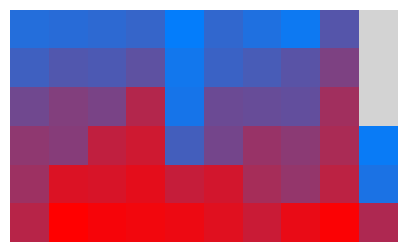

Write Python code to recreate this figure.
import matplotlib.pyplot as plt
import matplotlib.patches as patches
from matplotlib.ticker import MaxNLocator
import numpy as np

class fill_grid_plotter():
    """Takes an integer and returns a animated plot of a grid being filled with
    that many blocks"""
    
    def __init__(self, blocks=25, fill_empties=False, clean_figure=False
           , x_blocks=None, y_blocks=None):
        self.blocks = int(blocks)
        self.x_blocks = x_blocks if x_blocks is not None else int(np.sqrt(blocks))
        self.y_blocks = y_blocks if y_blocks is not None else np.ceil(self.blocks/self.x_blocks)
        self.fill_empties = fill_empties
        self.clean_figure = clean_figure
        self.patches_dict = {}
        self.micro_pause_secs = 0.001 # small plt.pause time to prevent auto plotting
        
    
    def create_figure_window(self):
        fig = plt.figure(figsize=(5,6))
        self.ax = fig.add_subplot(111, aspect='equal')
        self.ax.set_xlim([0, self.x_blocks])
        self.ax.set_ylim([0, self.y_blocks + 1])
        self.ax.xaxis.set_major_locator(MaxNLocator(integer=True))
        self.ax.yaxis.set_major_locator(MaxNLocator(integer=True))

        # add upper boundary line
        self.boundary = self.ax.plot(np.linspace(0, self.x_blocks), [self.y_blocks]*50,'--k', linewidth=3)
    
    def initialise_positions(self):
        # generate random block positions
        self.x_pos = np.arange(0, self.x_blocks)
        self.x = np.random.choice(self.x_pos, size=self.blocks)

        # start each block one block width below the start
        self.y = [-1] * self.blocks
        
    
    def add_block(self, i, x, y, fc=False):
        # create the block at location (x,y), with dimensions (1,1), with black edge color
        
        if fc is False:
            # face color with smoothly varying RBG vals as block number goes up
            fc = (1-i/self.blocks, i/(2*self.blocks), i/self.blocks)
            
        p = patches.Rectangle((x, y), 1, 1, ec='k', fc=fc)
        self.ax.add_patch(p)
        plt.pause(self.micro_pause_secs)
        return p
    
    def down(self, p, z):
        z -= 1 # slide the block down by one block length
        p.set_y(z)
        plt.pause(self.micro_pause_secs)
        return z
    
    def right(self, p, j):
        # avoid indexing errors on last item
        if j == self.x_blocks-1:
            j = -1
            
        # move block to the right
        j += 1
        p.set_x(self.x_pos[j])
        plt.pause(self.micro_pause_secs)
        return j
        
    
    def block_handler(self, block_num):
        self.ax.set_title('N='+str(block_num+1)+'/'+str(self.blocks))
        
        # initial block height will be above the max height of the stack
        z = self.y_blocks + 1
        
        # index of x position
        # n.b. == returns a tuple of 1s and 0s, argmax finds the index of the first 1
        j = np.argmax(self.x[block_num] == self.x_pos)
        
        # add the patch
        p = self.add_block(block_num, self.x_pos[j], z)
        
        # slide patch down so now is on top of the grid boundary line
        z = self.down(p, z)
        
        moves = 0
        # if the stack in the blocks x position is full slide the block right
        while self.y[j] >= self.y_blocks - 1 and moves < self.x_blocks:
            j = self.right(p, j)
            moves += 1
            
        # if every column has been tried the grid is full, stop
        if moves == self.x_blocks:
            exit
            
        # if the stack has spare space, slide the block down
        while z > self.y[j] + 1:
            z = self.down(p, z)
        self.y[j] = z
        
        self.patches_dict[block_num] = p
            
        
    def plot(self):
        self.create_figure_window()
        self.initialise_positions()
        
        i = 0
        while i <= min(self.blocks-1, self.x_blocks*self.y_blocks-1):
            self.block_handler(block_num=i)
            i += 1
        
        max_y = max(self.y)
        
        if self.fill_empties:
            self.fill_empty()

        if self.clean_figure:
            self.clean(max_y)

            
    def fill_empty(self):
        print('Filling empties')
        # once all blocks are added there may be gaps
        # this happens if x_blocks * y_blocks < blocks
        # fill the gaps with grey blocks
        col = 0
        patch_idx = self.blocks + 1
        while col < self.x_blocks:
            while self.y[col] + 1 < self.y_blocks:
                self.y[col] += 1
                p = self.add_block(patch_idx, self.x_pos[col], self.y[col], fc='lightgrey')
                self.patches_dict[patch_idx] = p
                patch_idx += 1
            col += 1
    
    def clean(self, max_y):
        pause_len_secs = 0.2
        self.boundary.pop(0).remove()
        self.ax.xaxis.set_visible(False), plt.pause(pause_len_secs)
        self.ax.yaxis.set_visible(False), plt.pause(pause_len_secs)
        self.ax.axis('off'), plt.pause(pause_len_secs)
        self.ax.set_title(''), plt.pause(pause_len_secs)
        self.ax.set_ylim([0, max_y + 1])
        for key, val in self.patches_dict.items():
            val.set_edgecolor(None), plt.pause(pause_len_secs/100)
        

fill_grid_plotter(blocks=57
                , fill_empties=True
                , clean_figure=True
                , x_blocks=10
                , y_blocks=None ).plot()
